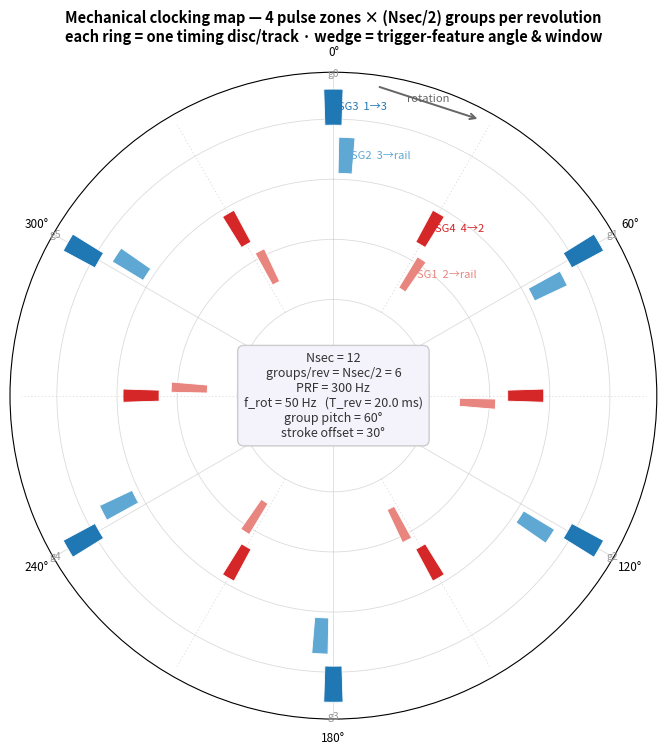

Source code (Python): (Note: this script raises an exception after producing the figure.)
#!/usr/bin/env python3
"""
clocking_map.py  —  mechanical clocking map (polar)
===================================================
Wraps the firing sequence onto ONE mechanical revolution to guide disc layout.

Mapping (alternating-sector topology):
  - one revolution holds  Nsec/2  pump cycles  (ceil if Nsec odd)         [OC]
  - so the 4-pulse group {SG3, SG2, SG4, SG1} repeats  Nsec/2  times/rev
  - group pitch          = 360 / (Nsec/2)  = 720/Nsec   [deg mechanical]
  - the two strokes (SG3, SG4) are half a group-pitch apart
  - followers (SG2, SG1) lag their cross-couple by a small angle

Each RING = one timing disc/track (the pulses live on several discs in the
real design; this panel is their projection onto a single circle). A wedge =
where that gap's trigger feature sits, and how wide its conduction window is.
The absolute angular origin is arbitrary; the RELATIVE clocking is the output.

Tiers: [OC] geometry/clock · [IR] window/lag widths (display) · [RH] framing
"""
import numpy as np
import matplotlib.pyplot as plt

# ---- design point (Nsec ties PRF to rotation: PRF = (Nsec/2)*f_rot) -------
Nsec   = 12                         # rotor sectors (geometry block)        [OC]
PRF    = 300.0                      # pump rate [Hz]                        [OC]
N_rep  = int(np.ceil(Nsec / 2))     # pulse-groups per revolution
f_rot  = PRF / N_rep                # mechanical rev rate [Hz]
T_rev  = 1.0 / f_rot                # revolution period [s]
pitch  = 360.0 / N_rep              # group pitch [deg mechanical]
stroke_off = pitch / 2.0            # stroke-2 offset within a group
win_frac, lag_frac = 0.06, 0.05     # conduction window / follower lag (of pitch) [IR]
win = win_frac * pitch
lag = lag_frac * pitch

# ---- the four tracks: (name, base radius, colour, within-group offset) ----
GAPS = [
    ("SG3  1→3",   3.9, "#1f77b4", 0.0),
    ("SG2  3→rail", 3.1, "#5fa8d3", lag),
    ("SG4  4→2",   2.3, "#d62728", stroke_off),
    ("SG1  2→rail", 1.5, "#e8857f", stroke_off + lag),
]
RING_T = 0.6

# ---- plot -----------------------------------------------------------------
plt.rcParams.update({"figure.facecolor": "white", "font.size": 10})
fig = plt.figure(figsize=(8.4, 8.4))
ax = fig.add_subplot(111, projection="polar")
ax.set_theta_zero_location("N")
ax.set_theta_direction(-1)          # clockwise = rotation sense            [RH]
ax.set_rorigin(-0.6)
ax.set_rmax(4.8)
ax.set_yticklabels([])
ax.set_xticks(np.deg2rad(np.arange(0, 360, pitch)))
ax.set_xticklabels([f"{int(a)}°" for a in np.arange(0, 360, pitch)], fontsize=8.5)
ax.grid(color="#ccc", lw=0.6, alpha=0.7)

# faint half-pitch spokes (stroke-2 lines)
for j in range(N_rep):
    a = np.deg2rad(j * pitch + stroke_off)
    ax.plot([a, a], [1.0, 4.6], color="#bbb", lw=0.5, ls=(0, (2, 3)), alpha=0.6)

# wedges
for name, r0, col, off in GAPS:
    for j in range(N_rep):
        th = np.deg2rad(j * pitch + off)
        ax.bar(th, RING_T, width=np.deg2rad(win), bottom=r0,
               color=col, edgecolor="white", lw=0.6, align="center", zorder=4)
    # ring label at the 0-group, just outside the first wedge
    ax.text(np.deg2rad(off), r0 + RING_T / 2, "  " + name, rotation=0,
            ha="left", va="center", fontsize=8.0, color=col,
            zorder=5)

# group index labels at outer rim
for j in range(N_rep):
    a = np.deg2rad(j * pitch)
    ax.text(a, 4.75, f"g{j}", ha="center", va="center", fontsize=7.5, color="#999")

# rotation arrow
ax.annotate("", xy=(np.deg2rad(28), 4.6), xytext=(np.deg2rad(8), 4.6),
            arrowprops=dict(arrowstyle="->", color="#666", lw=1.4))
ax.text(np.deg2rad(18), 4.5, "rotation", ha="center", va="bottom",
        fontsize=8, color="#666")

# centre summary
ax.text(0, -0.6,
        f"Nsec = {Nsec}\n"
        f"groups/rev = Nsec/2 = {N_rep}\n"
        f"PRF = {PRF:.0f} Hz\n"
        f"f_rot = {f_rot:.0f} Hz   (T_rev = {T_rev*1e3:.1f} ms)\n"
        f"group pitch = {pitch:.0f}°\n"
        f"stroke offset = {stroke_off:.0f}°",
        ha="center", va="center", fontsize=9, color="#333",
        bbox=dict(boxstyle="round,pad=0.5", fc="#f4f2fb", ec="#ccc"))

ax.set_title("Mechanical clocking map — 4 pulse zones × (Nsec/2) groups per revolution\n"
             "each ring = one timing disc/track · wedge = trigger-feature angle & window",
             fontsize=10.5, fontweight="bold", pad=22)

out = "/home/claude/clocking_map.png"
fig.savefig(out, dpi=150, bbox_inches="tight")
print(f"Nsec={Nsec} groups/rev={N_rep} pitch={pitch:.1f}deg stroke_off={stroke_off:.1f}deg "
      f"f_rot={f_rot:.0f}Hz ; saved {out}")
